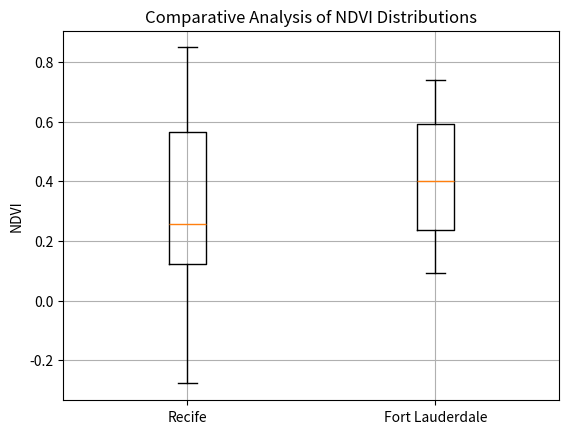

The matplotlib source for this figure:
import matplotlib.pyplot as plt

stats = [
    {
        'label': 'Recife',
        'med': 0.2573,
        'q1': 0.1226,
        'q3': 0.5669,
        'whislo': -0.2781,
        'whishi': 0.8487
    },
    {
        'label': 'Fort Lauderdale',
        'med': 0.4023,
        'q1': 0.2380,
        'q3': 0.5923,
        'whislo': 0.0919,
        'whishi': 0.7397
    }
]

fig, ax = plt.subplots()

ax.bxp(stats, showfliers=False)

ax.set_ylabel("NDVI")
ax.set_title("Comparative Analysis of NDVI Distributions")
ax.grid(True)

plt.show()
